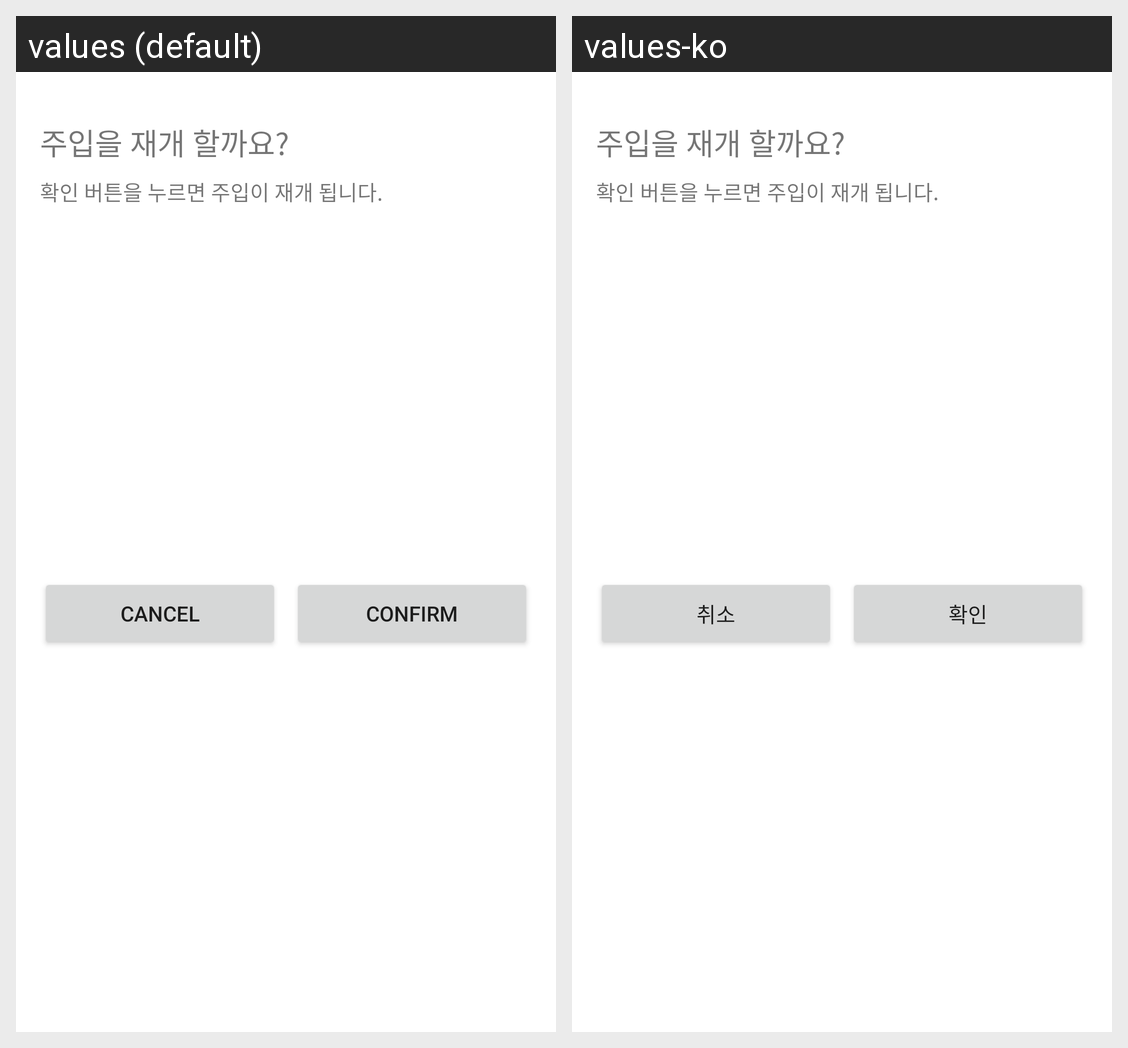

Strings drawn on this Android screen and how each of the app's shown locales translates them:
Android screen res/layout/dialog_carelevo_pump_resume_confirm.xml rendered under 2 locales, left to right: values (default), values-ko. Device: Nexus 5 (rendered at 1080×1920; each locale shown at half size, 540×960, under a caption strip naming it); theme Theme.MaterialComponents.DayNight.NoActionBar.
Strings drawn on this screen, with the default value and each locale's value (text and hints the layout hard-codes, and strings that could not be matched under every locale, appear in the picture but are not listed):

carelevo_btn_cancel
  values: Cancel
  values-ko: 취소

carelevo_btn_confirm
  values: Confirm
  values-ko: 확인
